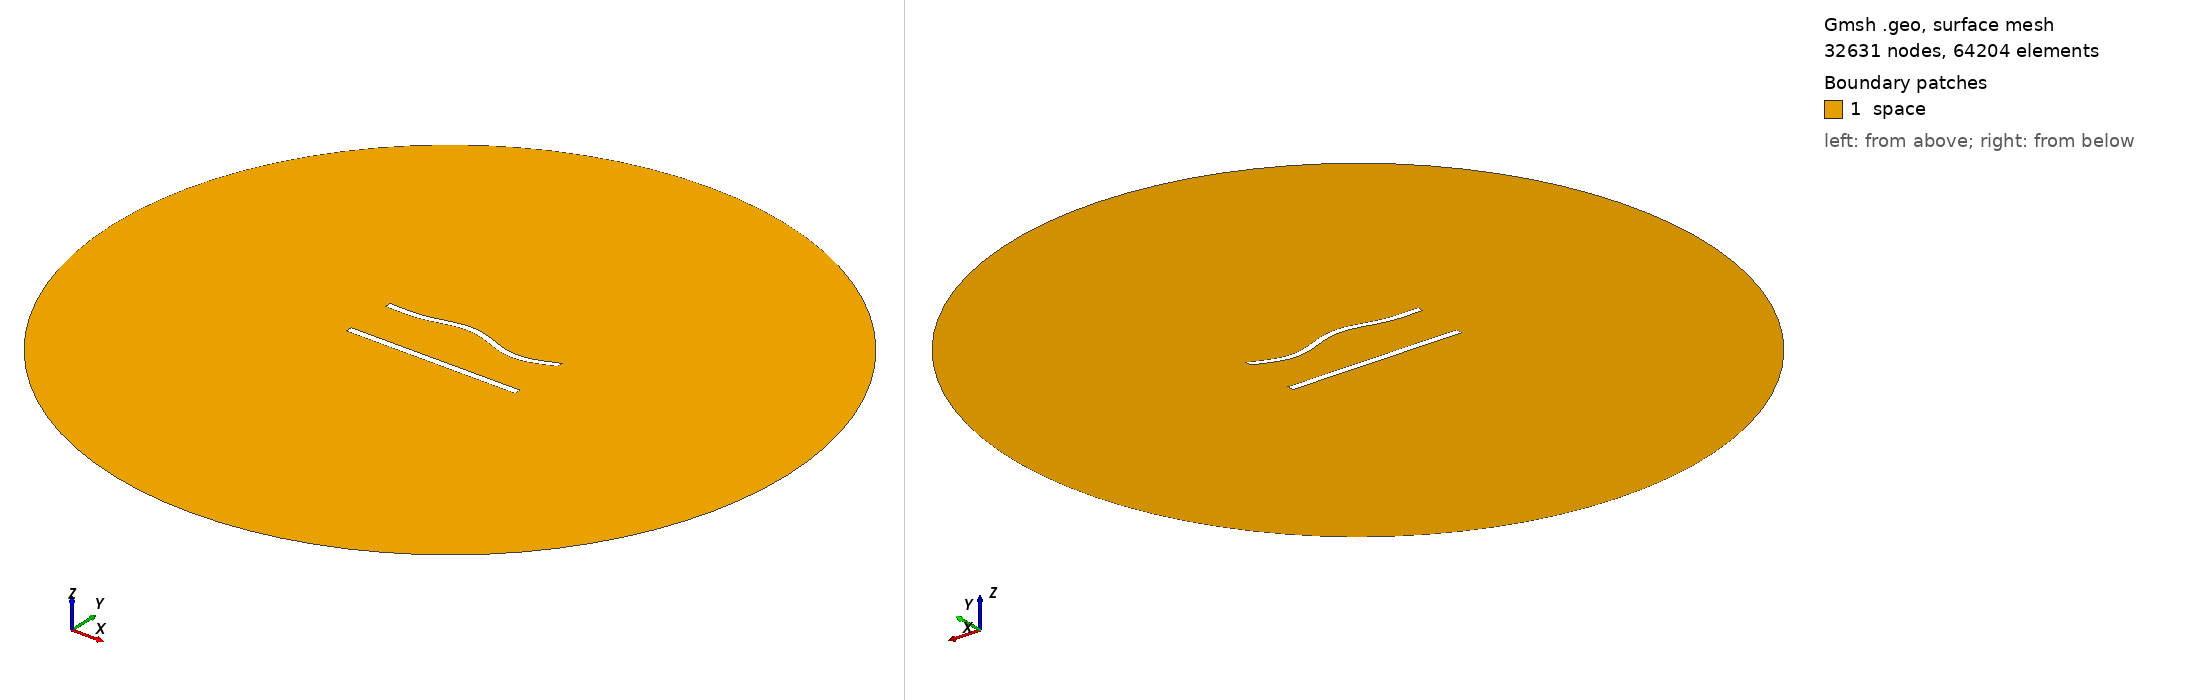

Gmsh geometry script, surface-meshed: 32631 nodes, 64204 surface elements. Boundary patches (legend numbers): 1 space. Left view from above one corner, right view from below the opposite corner. Legend entries are the model's physical surfaces. The drawing asked Gmsh for element sizes between 1% and 20% of the model's largest extent; the script's own settings can give other sizes.

=== 781.geo (drawn) ===
//---------------------------------------
// Geometry kernel
//---------------------------------------

SetFactory("OpenCASCADE");



//---------------------------------------
// Parameters of the geometry
//---------------------------------------

// Overetch of the upper plate
overetch = 0.125;

// Distance between the plates
distance = 30.0;

// Discretization over the x axis (for the deformation)
nx = 50; 

// Length of the plate
L = 100 - overetch; 

// Number of modes
n = 4; 

// 1st mode coefficient
coeff(1) = 0.0;
beta(1) = 0.596864 * 3.1415926535 / L;

// 2nd mode coefficient
coeff(2) = 1.5;
beta(2) = 1.49418 * 3.1415926535 / L;

// 3rd mode coefficient
coeff(3) = 1.5;
beta(3) = 2.50025 * 3.1415926535 / L;

// 4th mode coefficient
coeff(4) = -1.5;
beta(4) = 3.49999 * 3.1415926535 / L;



//---------------------------------------
// Upper plate (deformed rectangle)
//---------------------------------------

// Coordiantes of the upper plate
xmin = -50;
xmax = 50 - overetch;

// Height of the upper plate
yheight = 4 - 2 * overetch;

// Indexes of the points
UpperID[] = {};
LowerID[] = {};
LeftID[] = {};
RightID[] = {};

// Point index
p = 1;

// Horizontal edges
For i In {1:nx}
    x = xmin + (i-1)*(xmax - xmin)/(nx-1);

    y_bottom = distance / 2 + overetch;
    For j In {1:n}
        C = (Cosh(beta(j)*L) + Cos(beta(j)*L)) / (Sinh(beta(j)*L) + Sin(beta(j)*L));
        y_bottom  = y_bottom + coeff(j) * (Cosh(beta(j)*(x+50)) - Cos(beta(j)*(x+50)) - C * (Sinh(beta(j)*(x+50)) - Sin(beta(j)*(x+50))));
    EndFor

    y_top = y_bottom + yheight;

    Point(p) = {x, y_top, 0, 1.0};
    UpperID[i] = p;
    p = p + 1;

    Point(p) = {x, y_bottom, 0, 1.0};
    LowerID[i] = p;
    p = p + 1;
EndFor

// Create point lists
UpperPts[] = {}; LowerPts[] = {};
For i In {1:nx}
  UpperPts[] += {UpperID[i]};
  LowerPts[] += {LowerID[i]};
EndFor

// Build splines
Spline(1) = {UpperPts[]};
Spline(2) = {LowerPts[]};
Line(3) = {LowerPts[nx-1], UpperPts[nx-1]};
Line(4) = {LowerPts[0], UpperPts[0]};

// Build the plane surface
Curve Loop(1) = {2, 3, -1, -4};
Plane Surface(1) = {1};



//---------------------------------------
// Lower plate (rectangle)
//---------------------------------------

// Vertices
Point(1001) = {-50, -distance/2, 0, 1.0};
Point(1002) = { 50, -distance/2, 0, 1.0};
Point(1003) = { 50,  -distance/2 + 4, 0, 1.0};
Point(1004) = {-50,  -distance/2 + 4, 0, 1.0};

// Edges
Line(5) = {1001, 1002};
Line(6) = {1002, 1003};
Line(7) = {1003, 1004};
Line(8) = {1004, 1001};

// Plane surface
Line Loop(2) = {5, 6, 7, 8};
Plane Surface(2) = {2}; 



//---------------------------------------
// Outer (fictious) boundary
//---------------------------------------

// Points
Point(1005) = {0, 0, 0};       // Center
Point(1006) = {200, 0, 0};     // Start point
Point(1007) = {0, 200, 0};     // 90 degrees
Point(1008) = {-200, 0, 0};    // 180 degrees
Point(1009) = {0, -200, 0};    // 270 degrees

// Circle arcs (each needs start, center, end)
Circle(9) = {1006, 1005, 1007};
Circle(10) = {1007, 1005, 1008};
Circle(11) = {1008, 1005, 1009};
Circle(12) = {1009, 1005, 1006};

// Plane surface for the entire domain
Curve Loop(3) = {9, 10, 11, 12};
Surface(3) = {3};

// Subtract the plates from the whole domain to obtain the actual domain where we want to solve the equations
BooleanDifference{ Surface{3}; Delete; }{ Surface{1}; Surface{2}; Delete; }




//---------------------------------------
// Transfinite Lines/Curves
//---------------------------------------

// Set the number of points on the boundaries
r = 6;
d = 0.15;

// Plates
Transfinite Curve {1} = 50*r/4 Using Progression 1;
Transfinite Line {2} = 50*r Using Progression 1;
Transfinite Curve {3, 4} = 2*r Using Progression 1+d;
Transfinite Line {5} = 50*r/4 Using Progression 1;
Transfinite Line {7} = 50*r Using Progression 1;
Transfinite Line {6} = 2*r Using Progression 1-d;
Transfinite Line {8} = 2*r Using Progression 1+d;

// Outer boundary
Transfinite Line {9, 10, 11, 12} = 20 Using Progression 1;



//---------------------------------------
// Physical groups
//---------------------------------------                

// Physical curves (boundaries)
Physical Line("force_segment", 10) = {2};
Physical Line("upper_plate", 11) = {1, 3, 4};
Physical Line("lower_plate", 12) = {5, 6, 7, 8};
Physical Line("boundary", 20) = {9, 10, 11, 12};

// Physical Surfaces
Physical Surface("space", 30) = {3};



//---------------------------------------
// 6. Generate the Mesh
//---------------------------------------

// 2D mesh generation
Mesh 2;
